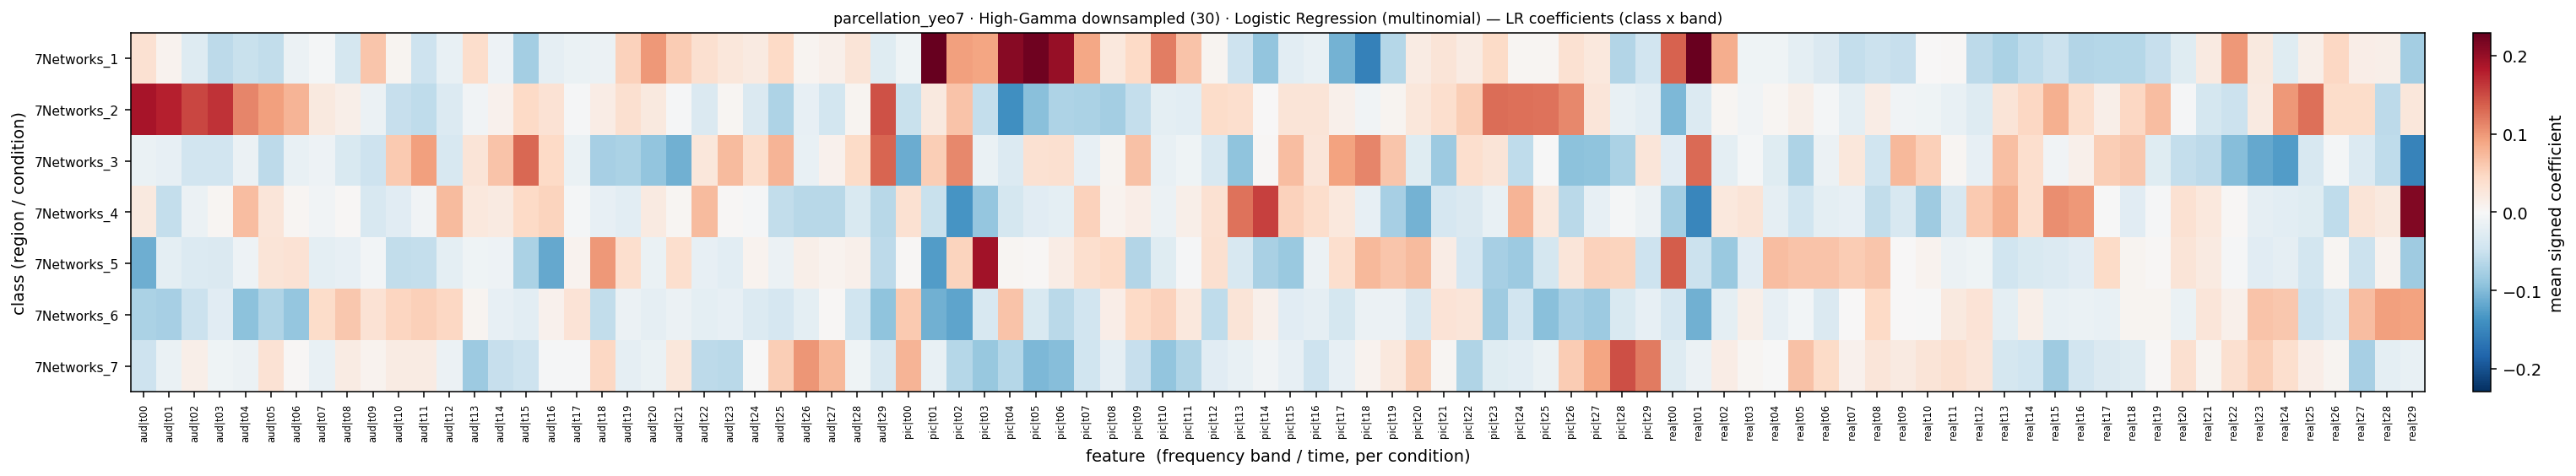

The file beside this chart, header and first rows:
, aud|t00, aud|t01, aud|t02, aud|t03, aud|t04, aud|t05, aud|t06, aud|t07, aud|t08, aud|t09, aud|t10, aud|t11, aud|t12, aud|t13, aud|t14, aud|t15, aud|t16, aud|t17, aud|t18, aud|t19, aud|t20, aud|t21, aud|t22
7Networks_1, 0.03551, 0.00845, -0.02933, -0.05937, -0.05107, -0.05612, -0.0136, -0.004989, -0.04106, 0.06374, 0.005571, -0.0475, -0.01692, 0.04045, -0.01245, -0.07754, -0.02013, -0.01475, -0.01288, 0.05309, 0.0986, 0.058, 0.03724
7Networks_2, 0.1887, 0.1788, 0.1527, 0.1656, 0.1115, 0.09465, 0.07845, 0.0217, 0.0126, -0.01409, -0.0534, -0.05783, -0.03074, -0.008242, 0.009415, 0.04512, 0.03402, -0.002359, 0.01782, 0.03755, 0.0224, -0.003038, -0.0327
7Networks_3, -0.01526, -0.0197, -0.04403, -0.0435, -0.01312, -0.05942, -0.0166, -0.0111, -0.03584, -0.04821, 0.06088, 0.09461, -0.03654, 0.02905, 0.06598, 0.1316, 0.04502, -0.01501, -0.07617, -0.07184, -0.09044, -0.1094, 0.02582
7Networks_4, 0.02243, -0.05418, -0.01271, 0.004469, 0.07139, 0.0276, 0.00534, -0.007604, 0.003142, -0.03668, -0.02594, -0.007575, 0.07218, 0.02504, 0.02069, 0.04519, 0.05122, -0.00445, -0.01965, -0.02451, 0.02054, 0.003656, 0.07235
7Networks_5, -0.1117, -0.02164, -0.0307, -0.03251, -0.012, 0.03017, 0.0327, -0.02255, -0.01871, -0.006992, -0.05619, -0.05504, -0.02205, -0.009395, -0.0124, -0.07257, -0.1166, 0.008099, 0.099, 0.03842, -0.01526, 0.03792, -0.01959
7Networks_6, -0.07257, -0.07626, -0.04979, -0.0256, -0.09336, -0.06988, -0.08954, 0.04217, 0.06128, 0.03398, 0.05001, 0.054, 0.04834, 0.006456, -0.01924, -0.02417, 0.00996, 0.03166, -0.05557, -0.01261, -0.02149, -0.0137, -0.0233
7Networks_7, -0.04713, -0.0155, 0.01383, -0.009085, -0.01335, 0.033, 0.003244, -0.01763, 0.01857, 0.008252, 0.01906, 0.01933, -0.01427, -0.08336, -0.052, -0.04767, -0.003513, -0.003187, 0.04745, -0.02011, -0.01435, 0.0266, -0.05984
